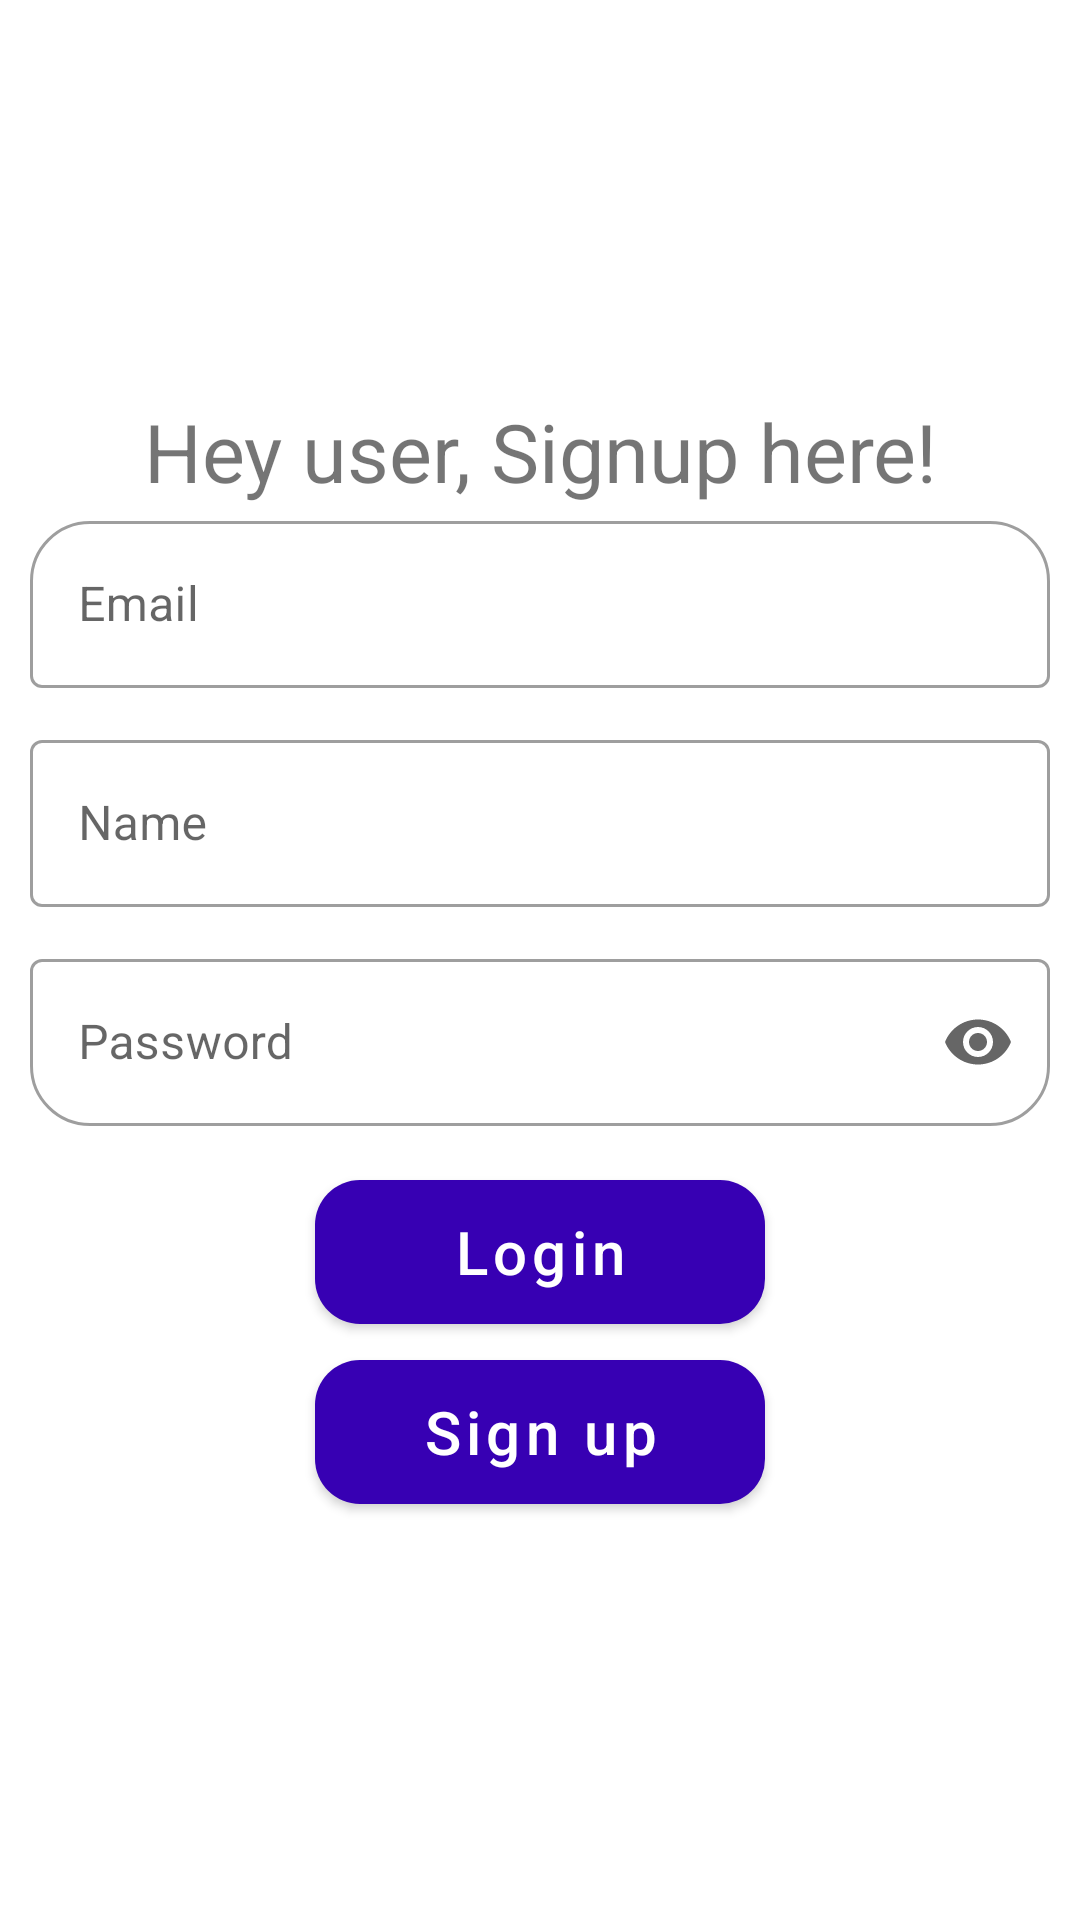

Android layout source for this screen:
<!-- AndroidManifest.xml: application theme Theme.Roll -->
<!-- res/layout/activity_sign_up.xml -->
<?xml version="1.0" encoding="utf-8"?>
<RelativeLayout xmlns:android="http://schemas.android.com/apk/res/android"
    xmlns:app="http://schemas.android.com/apk/res-auto"
    xmlns:tools="http://schemas.android.com/tools"
    android:layout_width="match_parent"
    android:layout_height="match_parent"
    android:orientation="vertical"
    android:padding="10dp"
    tools:context=".Util.SignUp">

    <LinearLayout
        android:layout_width="match_parent"
        android:layout_height="wrap_content"
        android:layout_centerInParent="true"
        android:orientation="vertical">

        <com.google.android.material.textview.MaterialTextView
            android:layout_width="match_parent"
            android:layout_height="wrap_content"
            android:gravity="center"
            android:text="Hey user, Signup here!"
            android:textSize="27sp" />

        <com.google.android.material.textfield.TextInputLayout
            style="@style/Widget.MaterialComponents.TextInputLayout.OutlinedBox"
            android:layout_width="match_parent"
            android:layout_height="wrap_content"
            android:layout_marginBottom="12dp"
            android:focusableInTouchMode="true"
            android:hint="Email"
            app:boxCornerRadiusTopEnd="20dp"
            app:boxCornerRadiusTopStart="20dp"
            app:endIconMode="clear_text">

            <com.google.android.material.textfield.TextInputEditText
                android:id="@+id/emailEditTextSignup"
                android:layout_width="match_parent"
                android:layout_height="wrap_content"
                android:inputType="textEmailAddress" />

        </com.google.android.material.textfield.TextInputLayout>

        <com.google.android.material.textfield.TextInputLayout
            style="@style/Widget.MaterialComponents.TextInputLayout.OutlinedBox"
            android:layout_width="match_parent"
            android:layout_height="wrap_content"
            android:layout_marginBottom="12dp"
            android:focusableInTouchMode="true"
            android:hint="Name"
            app:endIconMode="clear_text">

            <com.google.android.material.textfield.TextInputEditText
                android:id="@+id/nameEditTextSignUp"
                android:layout_width="match_parent"
                android:layout_height="wrap_content"
                android:inputType="textPersonName" />

        </com.google.android.material.textfield.TextInputLayout>

        <com.google.android.material.textfield.TextInputLayout
            style="@style/Widget.MaterialComponents.TextInputLayout.OutlinedBox"
            android:layout_width="match_parent"
            android:layout_height="wrap_content"
            android:layout_marginBottom="12dp"
            android:focusableInTouchMode="true"
            android:hint="Password"
            app:boxCornerRadiusBottomEnd="20dp"
            app:boxCornerRadiusBottomStart="20dp"
            app:endIconMode="password_toggle">

            <com.google.android.material.textfield.TextInputEditText
                android:id="@+id/passwordEditTextSignUp"
                android:layout_width="match_parent"
                android:layout_height="wrap_content"
                android:inputType="textPassword" />

        </com.google.android.material.textfield.TextInputLayout>

        <com.google.android.material.button.MaterialButton
            android:id="@+id/loginSignUp"
            android:layout_width="150dp"
            android:layout_height="60dp"
            android:layout_gravity="center"
            android:text="Login"
            android:textAllCaps="false"
            android:textSize="20sp"
            app:backgroundTint="@color/purple_700"
            app:cornerRadius="15dp" />

        <com.google.android.material.button.MaterialButton
            android:id="@+id/signupSignUp"
            android:layout_width="150dp"
            android:layout_height="60dp"
            android:layout_gravity="center"
            android:text="Sign up"
            android:textAllCaps="false"
            android:textSize="20sp"
            app:backgroundTint="@color/purple_700"
            app:cornerRadius="15dp" />
    </LinearLayout>

</RelativeLayout>
<!-- resources referenced by this layout -->
<resources>
  <color name="purple_700">#FF3700B3</color>
  <style name="Theme.Roll" parent="Theme.MaterialComponents.DayNight.NoActionBar">
          
          <item name="colorPrimary">@color/purple_500</item>
          <item name="colorPrimaryVariant">@color/purple_700</item>
          <item name="colorOnPrimary">@color/white</item>
          
          <item name="colorSecondary">@color/teal_200</item>
          <item name="colorSecondaryVariant">@color/teal_700</item>
          <item name="colorOnSecondary">@color/black</item>
          
          <item name="android:statusBarColor" tools:targetApi="l">?attr/colorPrimaryVariant</item>
          
      </style>
  <color name="purple_500">#FF6200EE</color>
  <color name="white">#FFFFFFFF</color>
  <color name="teal_200">#FF03DAC5</color>
  <color name="teal_700">#FF018786</color>
  <color name="black">#FF000000</color>
</resources>
